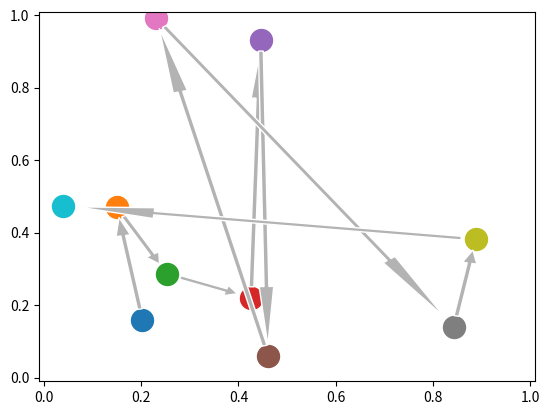

Generate this figure with matplotlib:
# [redacted]
# The following code creates randomly located points and draws them together with arrows,
# which is pretty neat.
# This will be edited in the coming days to accomodate plotting our cars. 


import numpy as np
import matplotlib.pyplot as plt

def draw_arrow(x, y, w, h, i):
    a = plt.Arrow(x,y,w,h,
                  width=0.05,zorder=i+1)
    a.set_facecolor('0.7')
    a.set_edgecolor('w')
    return a

def getArrow(p1,p2,i):
    # we need to subtract some from each end
    # slope = m
    w = p2.x - p1.x
    h = p2.y - p1.y
    
    dr = 0.03
    if w == 0:
        dy = dr
        dx = 0
    else:
        theta = np.arctan(np.abs(h/w))
        dx = dr*np.cos(theta)
        dy = dr*np.sin(theta)
    
    if w < 0:
        dx *= -1
    if h < 0:
        dy *= -1
    w -= 2*dx
    h -= 2*dy
    x = p1.x + dx
    y = p1.y + dy
    
    a = draw_arrow(x, y, w, h, i)
    
    return a

class Point:
    def __init__(self, x, y):
        self.x = x
        self.y = y


def main(count=10):
    L = np.random.uniform(size=count*2)
    points = [Point(L[i], L[i+1]) for i in range(0, count*2, 2)]
        
    ax = plt.axes()
    for i, point in enumerate(points):  
        if i:
            arrow = getArrow(points[i-1], point, i)
            ax.add_patch(arrow)
        plt.scatter(point.x, point.y, s=250, zorder=1)

    ax.set_xlim(-0.01,1.01)
    ax.set_ylim(-0.01,1.01)

if __name__ == "__main__":
    main()
